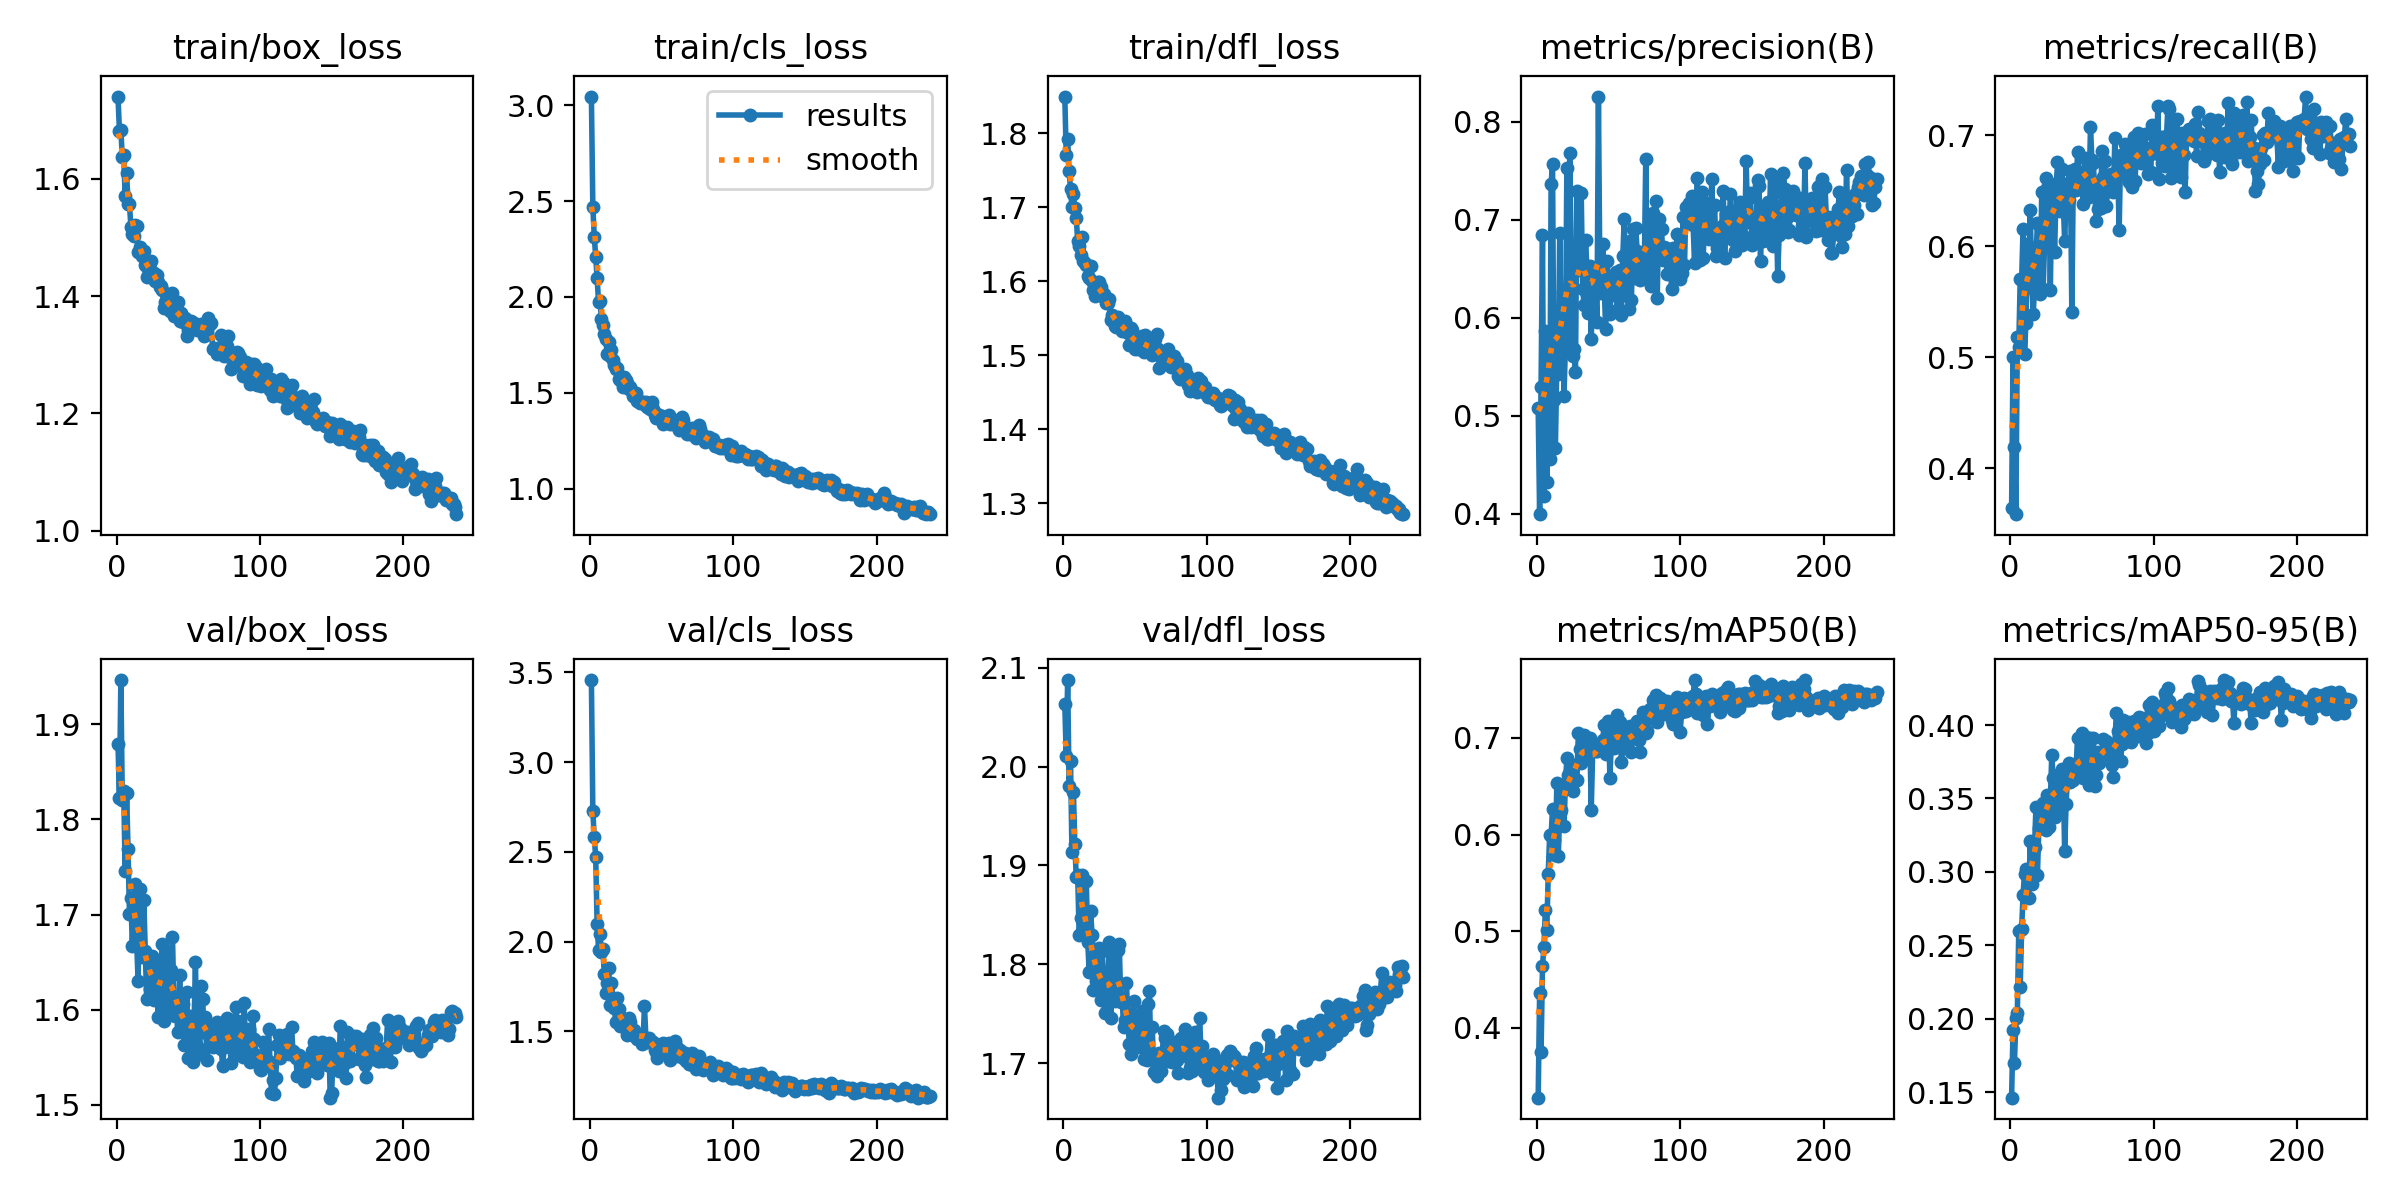

The file beside this chart, header and first rows:
epoch, train/box_loss, train/cls_loss, train/dfl_loss, metrics/precision(B), metrics/recall(B), metrics/mAP50(B), metrics/mAP50-95(B), val/box_loss, val/cls_loss, val/dfl_loss, lr/pg0, lr/pg1, lr/pg2
1, 1.74, 3.045, 1.85, 0.5076, 0.3645, 0.3276, 0.1462, 1.879, 3.456, 2.063, 0.0003324, 0.0003324, 0.0003324
2, 1.682, 2.47, 1.771, 0.3993, 0.5005, 0.4358, 0.1925, 1.823, 2.728, 2.011, 0.0006635, 0.0006635, 0.0006635
3, 1.683, 2.315, 1.792, 0.5292, 0.419, 0.3751, 0.17, 1.947, 2.581, 2.088, 0.0009925, 0.0009925, 0.0009925
4, 1.637, 2.211, 1.749, 0.6846, 0.3588, 0.4639, 0.2001, 1.821, 2.471, 1.98, 0.0009901, 0.0009901, 0.0009901
5, 1.64, 2.098, 1.725, 0.4177, 0.5182, 0.4841, 0.2041, 1.83, 2.098, 2.006, 0.0009901, 0.0009901, 0.0009901
6, 1.571, 1.973, 1.701, 0.5866, 0.5095, 0.5219, 0.26, 1.745, 1.956, 1.913, 0.0009868, 0.0009868, 0.0009868
7, 1.61, 1.978, 1.719, 0.4322, 0.57, 0.5013, 0.2213, 1.828, 2.044, 1.975, 0.0009835, 0.0009835, 0.0009835
8, 1.558, 1.885, 1.699, 0.5094, 0.5694, 0.559, 0.2612, 1.769, 1.942, 1.921, 0.0009802, 0.0009802, 0.0009802
9, 1.556, 1.852, 1.685, 0.4552, 0.6157, 0.6001, 0.2842, 1.701, 1.956, 1.888, 0.0009769, 0.0009769, 0.0009769
10, 1.518, 1.809, 1.655, 0.7366, 0.503, 0.5991, 0.2989, 1.718, 1.821, 1.89, 0.0009736, 0.0009736, 0.0009736
11, 1.506, 1.78, 1.648, 0.7571, 0.5312, 0.627, 0.3017, 1.667, 1.713, 1.83, 0.0009703, 0.0009703, 0.0009703
12, 1.502, 1.705, 1.636, 0.5159, 0.6023, 0.5943, 0.2832, 1.71, 1.772, 1.847, 0.000967, 0.000967, 0.000967
13, 1.521, 1.763, 1.66, 0.4671, 0.5819, 0.5793, 0.2823, 1.732, 1.852, 1.891, 0.0009637, 0.0009637, 0.0009637
14, 1.52, 1.694, 1.628, 0.5543, 0.6322, 0.6536, 0.3209, 1.673, 1.649, 1.843, 0.0009604, 0.0009604, 0.0009604
15, 1.475, 1.724, 1.625, 0.542, 0.5714, 0.5774, 0.2921, 1.63, 1.767, 1.835, 0.0009571, 0.0009571, 0.0009571
16, 1.484, 1.67, 1.621, 0.686, 0.5386, 0.6228, 0.2971, 1.727, 1.686, 1.884, 0.0009538, 0.0009538, 0.0009538
17, 1.473, 1.647, 1.607, 0.5689, 0.5598, 0.6257, 0.3169, 1.664, 1.628, 1.822, 0.0009505, 0.0009505, 0.0009505
18, 1.468, 1.627, 1.604, 0.6266, 0.5879, 0.6465, 0.3444, 1.655, 1.551, 1.793, 0.0009472, 0.0009472, 0.0009472
19, 1.476, 1.631, 1.62, 0.5201, 0.6209, 0.6088, 0.2976, 1.715, 1.683, 1.854, 0.0009439, 0.0009439, 0.0009439
20, 1.453, 1.574, 1.6, 0.5734, 0.6192, 0.6525, 0.3301, 1.661, 1.624, 1.83, 0.0009406, 0.0009406, 0.0009406
21, 1.433, 1.566, 1.589, 0.753, 0.5566, 0.679, 0.3443, 1.611, 1.532, 1.774, 0.0009373, 0.0009373, 0.0009373
22, 1.446, 1.585, 1.579, 0.5827, 0.6488, 0.6613, 0.3354, 1.654, 1.576, 1.808, 0.000934, 0.000934, 0.000934
23, 1.446, 1.531, 1.593, 0.768, 0.5617, 0.6663, 0.3472, 1.621, 1.548, 1.783, 0.0009307, 0.0009307, 0.0009307
24, 1.46, 1.582, 1.599, 0.6616, 0.602, 0.6565, 0.3404, 1.632, 1.558, 1.776, 0.0009274, 0.0009274, 0.0009274
25, 1.436, 1.565, 1.599, 0.5607, 0.6617, 0.6449, 0.3287, 1.657, 1.534, 1.817, 0.0009241, 0.0009241, 0.0009241
26, 1.439, 1.553, 1.593, 0.568, 0.6523, 0.6725, 0.3523, 1.61, 1.48, 1.764, 0.0009208, 0.0009208, 0.0009208
27, 1.425, 1.52, 1.58, 0.5443, 0.6565, 0.6579, 0.3307, 1.641, 1.573, 1.813, 0.0009175, 0.0009175, 0.0009175
28, 1.435, 1.53, 1.583, 0.729, 0.5608, 0.6566, 0.3468, 1.642, 1.552, 1.779, 0.0009142, 0.0009142, 0.0009142
29, 1.424, 1.509, 1.579, 0.6635, 0.6457, 0.7048, 0.3799, 1.592, 1.479, 1.75, 0.0009109, 0.0009109, 0.0009109
30, 1.415, 1.485, 1.571, 0.6485, 0.6311, 0.6887, 0.3637, 1.623, 1.481, 1.751, 0.0009076, 0.0009076, 0.0009076
31, 1.417, 1.486, 1.571, 0.7271, 0.5946, 0.6739, 0.3375, 1.651, 1.509, 1.785, 0.0009043, 0.0009043, 0.0009043
32, 1.411, 1.501, 1.575, 0.6292, 0.6496, 0.6829, 0.344, 1.669, 1.481, 1.822, 0.000901, 0.000901, 0.000901
33, 1.379, 1.455, 1.547, 0.613, 0.6753, 0.7027, 0.3658, 1.588, 1.456, 1.745, 0.0008977, 0.0008977, 0.0008977
34, 1.39, 1.459, 1.555, 0.6789, 0.653, 0.6918, 0.3626, 1.597, 1.464, 1.78, 0.0008944, 0.0008944, 0.0008944
35, 1.397, 1.445, 1.549, 0.6502, 0.6318, 0.6834, 0.344, 1.662, 1.452, 1.806, 0.0008911, 0.0008911, 0.0008911
36, 1.383, 1.452, 1.54, 0.6048, 0.6696, 0.6949, 0.37, 1.596, 1.431, 1.763, 0.0008878, 0.0008878, 0.0008878
37, 1.374, 1.452, 1.538, 0.653, 0.6398, 0.7003, 0.3655, 1.637, 1.434, 1.784, 0.0008845, 0.0008845, 0.0008845
38, 1.38, 1.44, 1.552, 0.5777, 0.6048, 0.6258, 0.3144, 1.641, 1.641, 1.815, 0.0008812, 0.0008812, 0.0008812
39, 1.405, 1.452, 1.55, 0.6385, 0.6422, 0.6872, 0.3466, 1.677, 1.465, 1.82, 0.0008779, 0.0008779, 0.0008779
40, 1.366, 1.426, 1.54, 0.6428, 0.6569, 0.6905, 0.3652, 1.605, 1.439, 1.762, 0.0008746, 0.0008746, 0.0008746
41, 1.368, 1.434, 1.532, 0.6298, 0.6414, 0.6867, 0.3739, 1.593, 1.46, 1.766, 0.0008713, 0.0008713, 0.0008713
42, 1.37, 1.417, 1.534, 0.5951, 0.6677, 0.6865, 0.3613, 1.596, 1.444, 1.737, 0.000868, 0.000868, 0.000868
43, 1.39, 1.451, 1.546, 0.8256, 0.5408, 0.6878, 0.3639, 1.576, 1.44, 1.744, 0.0008647, 0.0008647, 0.0008647
44, 1.357, 1.414, 1.535, 0.6422, 0.6602, 0.6902, 0.3629, 1.637, 1.44, 1.781, 0.0008614, 0.0008614, 0.0008614
45, 1.371, 1.387, 1.53, 0.625, 0.6692, 0.6951, 0.3719, 1.583, 1.397, 1.743, 0.0008581, 0.0008581, 0.0008581
46, 1.356, 1.371, 1.513, 0.6755, 0.6505, 0.6984, 0.3719, 1.606, 1.385, 1.719, 0.0008548, 0.0008548, 0.0008548
47, 1.358, 1.392, 1.537, 0.6361, 0.6847, 0.7132, 0.3914, 1.563, 1.352, 1.709, 0.0008515, 0.0008515, 0.0008515
48, 1.362, 1.387, 1.534, 0.5878, 0.6665, 0.6832, 0.3674, 1.584, 1.421, 1.745, 0.0008482, 0.0008482, 0.0008482
49, 1.332, 1.368, 1.517, 0.658, 0.6639, 0.7018, 0.3695, 1.618, 1.379, 1.763, 0.0008449, 0.0008449, 0.0008449
50, 1.342, 1.38, 1.509, 0.6362, 0.6555, 0.7179, 0.3944, 1.549, 1.38, 1.716, 0.0008416, 0.0008416, 0.0008416
51, 1.351, 1.336, 1.518, 0.6034, 0.6376, 0.6588, 0.3639, 1.594, 1.436, 1.741, 0.0008383, 0.0008383, 0.0008383
52, 1.357, 1.348, 1.508, 0.6346, 0.6792, 0.6966, 0.3731, 1.591, 1.388, 1.737, 0.000835, 0.000835, 0.000835
53, 1.353, 1.367, 1.52, 0.6409, 0.664, 0.7144, 0.3917, 1.544, 1.378, 1.717, 0.0008317, 0.0008317, 0.0008317
54, 1.354, 1.351, 1.52, 0.6234, 0.6687, 0.6896, 0.3708, 1.582, 1.416, 1.729, 0.0008284, 0.0008284, 0.0008284
55, 1.348, 1.383, 1.526, 0.6466, 0.6443, 0.693, 0.359, 1.65, 1.435, 1.753, 0.0008251, 0.0008251, 0.0008251
56, 1.342, 1.337, 1.504, 0.608, 0.7073, 0.7235, 0.3915, 1.562, 1.342, 1.704, 0.0008218, 0.0008218, 0.0008218
57, 1.35, 1.363, 1.528, 0.621, 0.6773, 0.7063, 0.3766, 1.555, 1.38, 1.728, 0.0008185, 0.0008185, 0.0008185
58, 1.347, 1.338, 1.51, 0.6485, 0.6749, 0.7167, 0.3912, 1.553, 1.378, 1.704, 0.0008152, 0.0008152, 0.0008152
59, 1.353, 1.346, 1.511, 0.6031, 0.648, 0.6747, 0.3588, 1.625, 1.444, 1.76, 0.0008119, 0.0008119, 0.0008119
60, 1.353, 1.347, 1.504, 0.6627, 0.6227, 0.6897, 0.3657, 1.612, 1.42, 1.773, 0.0008086, 0.0008086, 0.0008086
... 177 more rows
